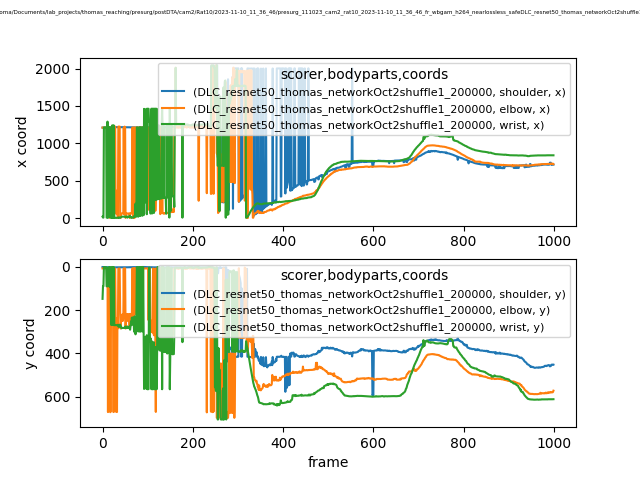

Data behind this chart, as committed beside it:
scorer, DLC_resnet50_thomas_networkOct2shuffle1_…, DLC_resnet50_thomas_networkOct2shuffle1_…, DLC_resnet50_thomas_networkOct2shuffle1_…, DLC_resnet50_thomas_networkOct2shuffle1_…, DLC_resnet50_thomas_networkOct2shuffle1_…, DLC_resnet50_thomas_networkOct2shuffle1_…, DLC_resnet50_thomas_networkOct2shuffle1_…, DLC_resnet50_thomas_networkOct2shuffle1_…, DLC_resnet50_thomas_networkOct2shuffle1_…
bodyparts, shoulder, shoulder, shoulder, elbow, elbow, elbow, wrist, wrist, wrist
coords, x, y, likelihood, x, y, likelihood, x, y, likelihood
0, 1211, 0.8426, 0.7022, 1211, 7.045, 0.01432, 19.09, 148, 0.0268
1, 1211, 0.8187, 0.7086, 1211, 7.069, 0.0138, 6.989, 89.81, 0.03243
2, 1212, 0.8864, 0.724, 1211, 7.118, 0.01429, 6.096, 89.53, 0.01767
3, 1212, 0.8257, 0.7279, 1211, 7.141, 0.01391, 1213, 1.27, 0.01591
4, 1212, 0.9649, 0.721, 1211, 7.054, 0.01451, 1213, 1.438, 0.01641
5, 1212, 1.013, 0.7302, 1211, 7.059, 0.01422, 1213, 1.443, 0.016
6, 1212, 1.377, 0.7398, 1211, 7.251, 0.014, 1213, 1.564, 0.01647
7, 1212, 1.542, 0.7367, 1211, 7.406, 0.01463, 1213, 1.659, 0.0171
8, 1212, 1.54, 0.7457, 1211, 7.309, 0.01281, 1214, 1.546, 0.01384
9, 1213, 1.909, 0.7632, 1211, 7.228, 0.01389, 6.138, 89.94, 0.02151
10, 1213, 1.465, 0.754, 1211, 7.294, 0.01159, 6.098, 90.28, 0.0189
11, 1213, 1.728, 0.7617, 1211, 7.293, 0.0109, 1291, 3.905, 0.01245
12, 1214, 1.776, 0.7628, 367.5, 671, 0.01258, 6.439, 89.55, 0.02399
13, 1214, 1.893, 0.774, 1211, 7.199, 0.0119, 6.054, 89.45, 0.01965
14, 1214, 1.929, 0.7718, 315.5, 666.9, 0.012, 1214, 1.735, 0.01184
15, 1214, 1.973, 0.7638, 1211, 7.206, 0.01257, 1214, 1.851, 0.0128
16, 1214, 1.844, 0.7601, 3.21, 92.44, 0.02119, 18.72, 91.69, 0.09639
17, 1214, 1.936, 0.771, 332.3, 671.9, 0.01073, 1214, 1.538, 0.01
18, 1215, 2.15, 0.7811, 366, 669.9, 0.01134, 5.683, 89.27, 0.01259
19, 1215, 2.258, 0.787, 1211, 7.313, 0.01037, 3.559, 268.1, 0.01282
20, 1215, 2.329, 0.7876, 1211, 7.434, 0.009642, 3.689, 267.8, 0.01675
21, 1215, 2.347, 0.7857, 1211, 7.376, 0.008864, 1239, 0.5299, 0.01462
22, 1214, 2.069, 0.7899, 1211, 7.299, 0.008065, 3.578, 267.9, 0.02402
23, 1215, 2.526, 0.7947, 1211, 7.297, 0.008473, 1239, 0.8095, 0.01749
24, 1215, 2.333, 0.798, 333.2, 670.9, 0.008171, 3.942, 267.3, 0.03684
25, 1215, 2.46, 0.7898, 365.3, 670.5, 0.008684, 1240, 1.077, 0.02084
26, 1216, 2.383, 0.8057, 1211, 7.205, 0.00897, 3.218, 269.9, 0.0447
27, 1216, 2.428, 0.8012, 1212, 7.205, 0.00968, 4.108, 268.5, 0.08622
28, 1217, 2.304, 0.7833, 1224, 8.622, 0.01107, 3.674, 268.7, 0.1276
29, 1217, 2.296, 0.7857, 63.3, 238.8, 0.01736, 2.816, 269.4, 0.05764
30, 1217, 2.218, 0.7847, 367.4, 670, 0.01279, 2.139, 270, 0.06545
31, 1217, 2.192, 0.791, 59.48, 237.8, 0.01095, 3.802, 269.3, 0.1517
32, 1217, 2.229, 0.7896, 269.6, 670.7, 0.02331, 4.121, 269, 0.114
33, 1217, 2.182, 0.8027, 60.4, 237.8, 0.02572, 4.447, 268.7, 0.1641
34, 1217, 2.079, 0.7636, 2.561, 284, 0.01466, 4.139, 267.8, 0.1147
35, 1217, 2.145, 0.7746, 1224, 8.356, 0.01198, 5.485, 275.1, 0.04208
36, 1217, 2.01, 0.7695, 1224, 8.324, 0.01098, 10.34, 277.4, 0.2
37, 1217, 2.097, 0.7681, 1224, 8.362, 0.01087, 3.88, 268.1, 0.1576
38, 1217, 2.085, 0.7606, 1224, 8.326, 0.0105, 5.174, 275.5, 0.06397
39, 1217, 2.307, 0.7774, 61.01, 218.7, 0.02355, 4.628, 266.9, 0.07998
40, 1217, 2.204, 0.7822, 2.337, 284.9, 0.01031, 6.213, 275.1, 0.1156
41, 1217, 2.135, 0.7737, 61.16, 249.5, 0.01822, 12.73, 276.5, 0.1363
42, 1216, 1.911, 0.781, 60.82, 249.8, 0.03547, 18.14, 284.1, 0.1702
43, 1217, 1.928, 0.8012, 60.43, 249.9, 0.01625, 18.27, 282, 0.1237
44, 1216, 2.048, 0.7984, 59.52, 219.4, 0.02162, 18.89, 282.5, 0.1706
45, 1216, 1.89, 0.7899, 61.24, 249.6, 0.01613, 18.55, 282.3, 0.05612
46, 1216, 1.962, 0.7921, 57.69, 239.3, 0.01063, 18.79, 282.1, 0.03607
47, 1216, 2.002, 0.7922, 1212, 7.262, 0.0107, 18.79, 282.1, 0.04965
48, 1216, 1.995, 0.7888, 58.37, 219.1, 0.0203, 19.81, 282.7, 0.0883
49, 1216, 2.036, 0.7772, 1224, 8.411, 0.01039, 19.96, 282.3, 0.06764
50, 1217, 2.299, 0.782, 1212, 7.147, 0.01053, 17.24, 276.9, 0.12
51, 1217, 2.092, 0.7586, 2.639, 284.9, 0.01633, 12.62, 275.7, 0.4505
52, 1217, 2.111, 0.7795, 60.47, 218.2, 0.01748, 19.39, 281.6, 0.2281
53, 1217, 2.09, 0.7792, 61.41, 219, 0.01432, 19.86, 282.5, 0.04955
54, 1216, 2.045, 0.7737, 57.75, 240.7, 0.01223, 19.86, 282.8, 0.08593
55, 1216, 1.922, 0.7599, 61.3, 218.2, 0.01411, 6.372, 275.5, 0.03916
56, 1216, 2.028, 0.7861, 60.96, 250.2, 0.01612, 19.36, 282.5, 0.3561
57, 1216, 1.788, 0.7712, 62.31, 218.8, 0.02839, 18.24, 282.3, 0.1026
... 942 more rows
